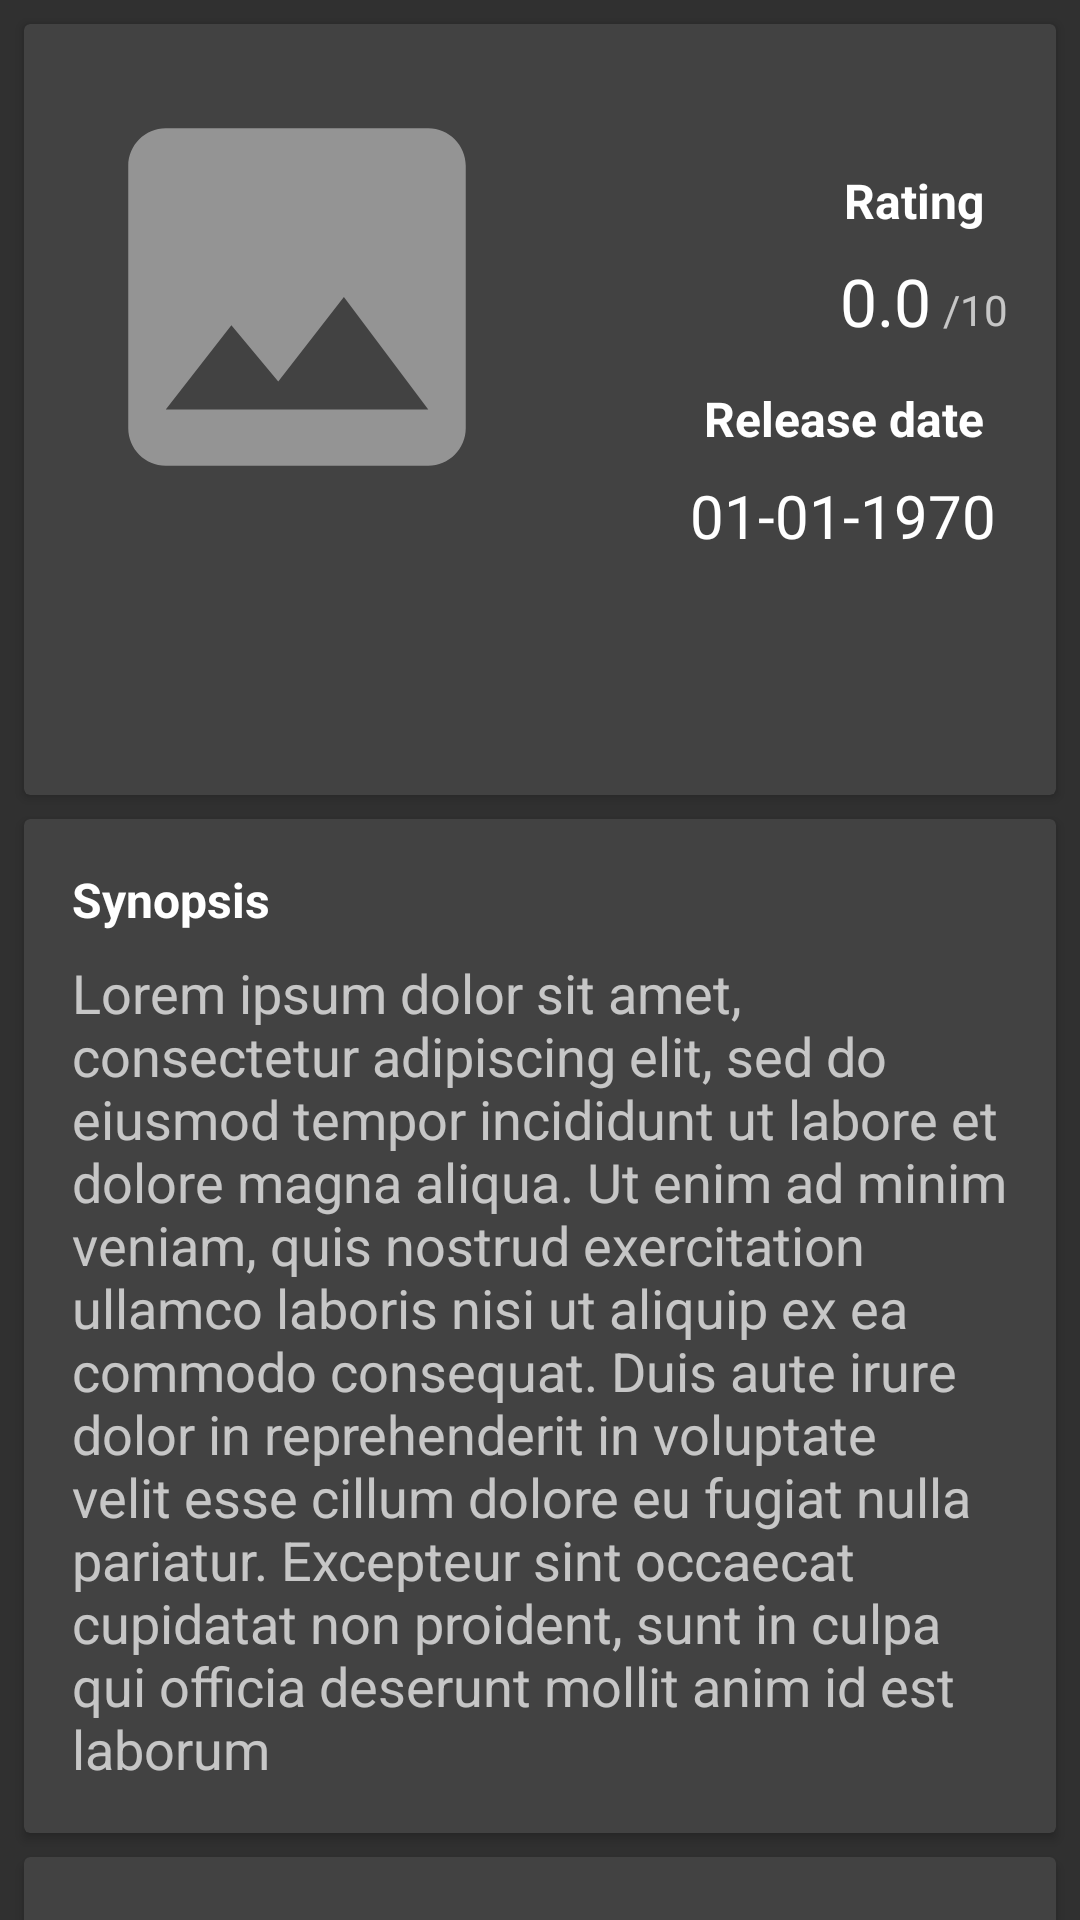

Write the Android layout XML for this screen, with the resource values it uses.
<!-- AndroidManifest.xml: application theme AppTheme -->
<!-- res/layout/detail_content.xml -->
<?xml version="1.0" encoding="utf-8"?>
<android.support.v4.widget.NestedScrollView
    xmlns:android="http://schemas.android.com/apk/res/android"
    xmlns:app="http://schemas.android.com/apk/res-auto"
    xmlns:tools="http://schemas.android.com/tools"
    android:layout_width="match_parent"
    android:layout_height="match_parent"
    android:fitsSystemWindows="false"
    app:layout_behavior="@string/appbar_scrolling_view_behavior"
    tools:context=".Details"
    tools:showIn="@layout/detail">

    <ScrollView
        android:id="@+id/detail_scroll"
        android:layout_width="match_parent"
        android:layout_height="match_parent"
        android:clipChildren="false"
        android:clipToPadding="false">
        <LinearLayout
            android:id="@+id/detail_linear"
            android:layout_width="match_parent"
            android:layout_height="wrap_content"
            android:orientation="vertical"
            android:paddingBottom="@dimen/horizontal_margin_half">
            <android.support.v7.widget.CardView
                android:id="@+id/detail_card"
                style="@style/Cards"
                app:cardBackgroundColor="@color/cardview_dark_background"
                app:contentPadding="16dp" >
                <RelativeLayout
                    android:layout_width="match_parent"
                    android:layout_height="wrap_content">

                <ImageView
                    android:id="@+id/poster"
                    android:layout_width="@dimen/poster_w"
                    android:layout_height="wrap_content"
                    android:adjustViewBounds="true"
                    android:clickable="true"
                    android:foreground="?android:attr/selectableItemBackground"
                    android:onClick="onPosterClick"
                    android:src="@drawable/ic_photo_white_24px"
                    android:transitionName="poster" />
                    <TextView
                        android:id="@+id/rate_text"
                        android:layout_width="wrap_content"
                        android:layout_height="wrap_content"
                        android:layout_alignParentRight="true"
                        android:layout_marginRight="@dimen/horizontal_margin_half"
                        android:layout_marginTop="@dimen/paddingLarge"
                        android:text="@string/rating"
                        android:textAppearance="@style/TextAppearance.AppCompat.Subhead"
                        android:textStyle="bold" />
                    <TextView
                        android:id="@+id/ten"
                        android:layout_width="wrap_content"
                        android:layout_height="wrap_content"
                        android:layout_alignParentRight="true"
                        android:layout_below="@id/rate_text"
                        android:layout_marginTop="@dimen/activity_vertical_margin"
                        android:text="/10" />

                    <TextView
                        android:id="@+id/mvote"
                        android:layout_width="wrap_content"
                        android:layout_height="wrap_content"
                        android:layout_alignBottom="@id/ten"
                        android:layout_below="@id/rate_text"
                        android:layout_marginRight="@dimen/horizontal_padding"
                        android:layout_marginTop="@dimen/vertical_margin_half"
                        android:layout_toLeftOf="@id/ten"
                        android:text="0.0"
                        android:textAppearance="@style/TextAppearance.AppCompat.Large" />
                    <TextView
                        android:id="@+id/rel_text"
                        android:layout_width="wrap_content"
                        android:layout_height="wrap_content"
                        android:layout_alignParentEnd="true"
                        android:layout_alignParentRight="true"
                        android:layout_below="@id/mvote"
                        android:layout_marginEnd="@dimen/horizontal_margin_half"
                        android:layout_marginRight="@dimen/horizontal_margin_half"
                        android:layout_marginTop="@dimen/activity_vertical_margin"
                        android:text="@string/release"
                        android:textAppearance="@style/TextAppearance.AppCompat.Subhead"
                        android:textStyle="bold" />
                    <TextView
                        android:id="@+id/mdate"
                        android:layout_width="wrap_content"
                        android:layout_height="wrap_content"
                        android:layout_alignParentEnd="true"
                        android:layout_alignParentRight="true"
                        android:layout_below="@id/rel_text"
                        android:layout_marginEnd="@dimen/horizontal_padding"
                        android:layout_marginRight="@dimen/horizontal_padding"
                        android:layout_marginTop="@dimen/vertical_margin_half"
                        android:text="01-01-1970"
                        android:textAppearance="@style/TextAppearance.AppCompat.Large"
                        android:textSize="@dimen/text_large" />
                </RelativeLayout>
            </android.support.v7.widget.CardView>
            <android.support.v7.widget.CardView
                android:id="@id/detail_card"
                style="@style/Cards"
                app:cardBackgroundColor="@color/cardview_dark_background"
                app:contentPadding="16dp" >
                <LinearLayout
                    android:layout_width="match_parent"
                    android:layout_height="wrap_content"
                    android:orientation="vertical">
                    <TextView
                        android:id="@+id/overview"
                        android:layout_width="match_parent"
                        android:layout_height="wrap_content"
                        android:layout_marginBottom="8dp"
                        android:text="@string/synopsis"
                        android:textAppearance="@style/TextAppearance.AppCompat.Subhead"
                        android:textStyle="bold" />
                    <TextView
                        android:id="@+id/mplot"
                        android:layout_width="match_parent"
                        android:layout_height="wrap_content"
                        android:text="Lorem ipsum dolor sit amet, consectetur adipiscing elit, sed do eiusmod tempor incididunt ut labore et dolore magna aliqua. Ut enim ad minim veniam, quis nostrud exercitation ullamco laboris nisi ut aliquip ex ea commodo consequat. Duis aute irure dolor in reprehenderit in voluptate velit esse cillum dolore eu fugiat nulla pariatur. Excepteur sint occaecat cupidatat non proident, sunt in culpa qui officia deserunt mollit anim id est laborum"
                        android:textAppearance="@style/TextAppearance.AppCompat.Medium" />
                </LinearLayout>
            </android.support.v7.widget.CardView>
            <android.support.v7.widget.CardView
                android:id="@+id/detail_card_trailer"
                style="@style/Cards"
                app:cardBackgroundColor="@color/cardview_dark_background"
                app:contentPadding="16dp" >
                <LinearLayout
                    android:layout_width="match_parent"
                    android:layout_height="wrap_content"
                    android:orientation="vertical">
                    <TextView
                        android:id="@+id/trailer"
                        android:layout_width="match_parent"
                        android:layout_height="wrap_content"
                        android:layout_marginBottom="8dp"
                        android:text="@string/trailer"
                        android:textAppearance="@style/TextAppearance.AppCompat.Subhead"
                        android:textStyle="bold" />
                    <TextView
                        android:id="@+id/no_tr"
                        android:layout_width="match_parent"
                        android:layout_height="wrap_content"
                        android:text="@string/no_trailers"
                        android:textAppearance="?android:attr/textAppearanceMedium"
                        android:visibility="gone"/>
                    <android.support.v7.widget.RecyclerView
                        android:id="@+id/tr_view"
                        android:layout_width="match_parent"
                        android:layout_height="wrap_content"
                        android:clickable="true"
                        android:scrollbars="horizontal"
                        android:visibility="gone"/>
                </LinearLayout>
            </android.support.v7.widget.CardView>
            <android.support.v7.widget.CardView
                android:id="@+id/detail_card_review"
                style="@style/Cards"
                app:cardBackgroundColor="@color/cardview_dark_background"
                app:contentPadding="16dp">
                <LinearLayout
                    android:layout_width="match_parent"
                    android:layout_height="wrap_content"
                    android:orientation="vertical">
                    <TextView
                        android:id="@+id/review"
                        android:layout_width="match_parent"
                        android:layout_height="wrap_content"
                        android:text="@string/review"
                        android:textAppearance="@style/TextAppearance.AppCompat.Subhead"
                        android:textStyle="bold" />

                    <android.support.v7.widget.RecyclerView
                        android:id="@+id/reviews"
                        android:layout_width="match_parent"
                        android:layout_height="wrap_content"
                        android:visibility="gone"/>

                </LinearLayout>
            </android.support.v7.widget.CardView>
        </LinearLayout>
    </ScrollView>
</android.support.v4.widget.NestedScrollView>
<!-- res/layout/detail.xml (included above) -->
<?xml version="1.0" encoding="utf-8"?>
<android.support.design.widget.CoordinatorLayout
    xmlns:android="http://schemas.android.com/apk/res/android"
    xmlns:app="http://schemas.android.com/apk/res-auto"
    xmlns:tools="http://schemas.android.com/tools"
    android:id="@+id/detailsCoordinatorLayout"
    android:layout_width="match_parent"
    android:layout_height="match_parent"
    android:fitsSystemWindows="true"
    tools:context=".Details">

    <android.support.design.widget.AppBarLayout
        android:id="@+id/app_bar_detail"
        android:layout_width="match_parent"
        android:layout_height="@dimen/extended_height"
        android:fitsSystemWindows="true"
        android:theme="@style/AppTheme.AppBarOverlay">

        <android.support.design.widget.CollapsingToolbarLayout
            android:id="@+id/toolbar_collapse"
            android:layout_width="match_parent"
            android:layout_height="match_parent"
            android:clickable="true"
            android:fitsSystemWindows="true"
            android:foreground="?android:attr/selectableItemBackground"
            app:contentScrim="?attr/colorPrimary"
            app:layout_scrollFlags="scroll|exitUntilCollapsed">

            <ImageView
                android:id="@+id/bg_img"
                android:layout_width="match_parent"
                android:layout_height="match_parent"
                android:adjustViewBounds="true"
                android:clickable="true"
                android:fitsSystemWindows="true"
                android:foreground="?android:attr/selectableItemBackground"
                android:scaleType="centerCrop"
                app:layout_collapseMode="parallax" />

            <android.support.v7.widget.Toolbar
                android:id="@+id/toolbar_detail"
                android:layout_width="match_parent"
                android:layout_height="?attr/actionBarSize"
                app:layout_collapseMode="pin"
                app:popupTheme="@style/AppTheme.PopupOverlay" />

        </android.support.design.widget.CollapsingToolbarLayout>

    </android.support.design.widget.AppBarLayout>

    <include layout="@layout/detail_content" />

    <android.support.design.widget.FloatingActionButton
        android:id="@+id/fab"
        android:layout_width="wrap_content"
        android:layout_height="wrap_content"
        android:layout_marginRight="@dimen/fab_margin"
        android:clickable="true"
        android:src="@drawable/ic_favorite_border_white_24px"
        app:borderWidth="0dp"
        app:elevation="@dimen/activity_horizontal_margin"
        app:layout_anchor="@id/app_bar_detail"
        app:layout_anchorGravity="bottom|end"
        app:pressedTranslationZ="@dimen/activity_horizontal_margin" />

</android.support.design.widget.CoordinatorLayout>
<!-- resources referenced by this layout -->
<resources>
  <dimen name="activity_horizontal_margin">16dp</dimen>
  <dimen name="activity_vertical_margin">16dp</dimen>
  <dimen name="extended_height">240dp</dimen>
  <dimen name="fab_margin">24dp</dimen>
  <dimen name="horizontal_margin_half">8dp</dimen>
  <dimen name="horizontal_padding">4dp</dimen>
  <dimen name="paddingLarge">32dp</dimen>
  <dimen name="poster_w">150dp</dimen>
  <dimen name="text_large">20sp</dimen>
  <dimen name="vertical_margin_half">8dp</dimen>
  <!-- drawable ic_favorite_border_white_24px (drawable) -->
  <vector xmlns:android="http://schemas.android.com/apk/res/android"
      android:width="64dp"
      android:height="64dp"
      android:viewportHeight="24.0"
      android:viewportWidth="24.0">
      <path
          android:fillColor="#FFFFFF"
          android:pathData="M16.5,3c-1.74,0 -3.41,0.81 -4.5,2.09C10.91,3.81 9.24,3 7.5,3 4.42,3 2,5.42 2,8.5c0,3.78 3.4,6.86 8.55,11.54L12,21.35l1.45,-1.32C18.6,15.36 22,12.28 22,8.5 22,5.42 19.58,3 16.5,3zM12.1,18.55l-0.1,0.1 -0.1,-0.1C7.14,14.24 4,11.39 4,8.5 4,6.5 5.5,5 7.5,5c1.54,0 3.04,0.99 3.57,2.36h1.87C13.46,5.99 14.96,5 16.5,5c2,0 3.5,1.5 3.5,3.5 0,2.89 -3.14,5.74 -7.9,10.05z" />
  </vector>
  <!-- drawable ic_photo_white_24px (drawable) -->
  <vector xmlns:android="http://schemas.android.com/apk/res/android"
          android:width="24dp"
          android:height="36dp"
          android:viewportWidth="24.0"
          android:viewportHeight="36.0">
      <path
          android:pathData="M21,19V5c0,-1.1 -0.9,-2 -2,-2H5c-1.1,0 -2,0.9 -2,2v14c0,1.1 0.9,2 2,2h14c1.1,0 2,-0.9 2,-2zM8.5,13.5l2.5,3.01L14.5,12l4.5,6H5l3.5,-4.5z"
          android:fillColor="#6FFFFFFF"/>
  </vector>
  <string name="no_trailers">No trailers found :(</string>
  <string name="rating">Rating</string>
  <string name="release">Release date</string>
  <string name="review">Reviews</string>
  <string name="synopsis">Synopsis</string>
  <string name="trailer">Trailers</string>
  <style name="AppTheme.AppBarOverlay" parent="ThemeOverlay.AppCompat.Dark.ActionBar" />
  <style name="AppTheme.PopupOverlay" parent="Theme.AppCompat.Dialog.Alert" />
  <style name="Cards">
          <item name="android:layout_width">match_parent</item>
          <item name="android:layout_height">wrap_content</item>
          <item name="android:clickable">true</item>
          <item name="android:foreground">?android:attr/selectableItemBackground</item>
          <item name="android:background">?android:attr/selectableItemBackground</item>
          <item name="android:layout_marginTop">@dimen/vertical_margin_half</item>
          <item name="android:layout_marginLeft">@dimen/horizontal_margin_half</item>
          <item name="android:layout_marginRight">@dimen/horizontal_margin_half</item>
      </style>
  <style name="AppTheme" parent="Theme.AppCompat">
          
          <item name="colorPrimary">@color/colorPrimary</item>
          <item name="colorPrimaryDark">@color/colorPrimaryDark</item>
          <item name="colorAccent">@color/colorAccent</item>
          <item name="android:scrollbarStyle">?android:attr/scrollbarStyle</item>
      </style>
  <color name="colorPrimary">#00838f</color>
  <color name="colorPrimaryDark">#006064</color>
  <color name="colorAccent">#ff315b</color>
</resources>
